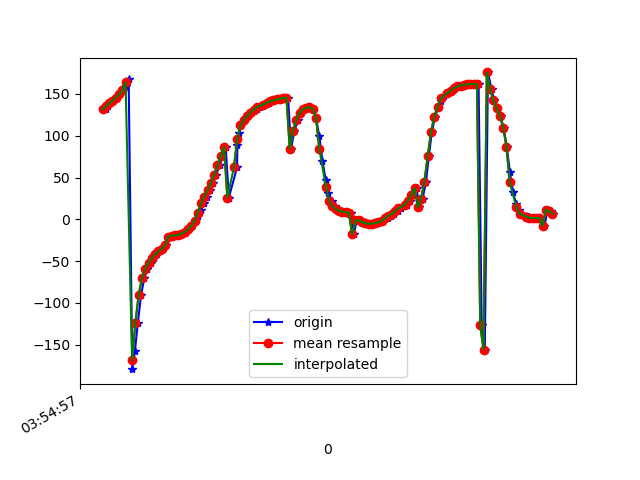

The data file committed next to this chart (first rows):
1618545297858, 1240973961715899, 131.65874, 19.278162, -108.35001
1618545297871, 1240973980946669, 135, 26.52, -107
1618545297887, 1240974000177439, 138.6, 33.39, -106.9
1618545297904, 1240974019408209, 141.8, 39.88, -106.4
1618545297923, 1240974038638979, 145.6, 46.35, -107.1
1618545297943, 1240974057869749, 149.3, 52.45, -107.6
1618545297962, 1240974077100519, 154.2, 58.66, -109.8
1618545297980, 1240974096331289, 159.9, 64.36, -112.5
1618545297999, 1240974115562059, 168, 70.09, -118.1
1618545298021, 1240974134792829, -179.2, 75, -128
1618545298037, 1240974154023599, -158, 79.15, -147
1618545298055, 1240974173254369, -123.4, 80.49, -179
1618545298075, 1240974192485139, -90.39, 78.9, 150
1618545298094, 1240974211715909, -70.55, 74.57, 132.4
1618545298112, 1240974230946679, -59.28, 69.8, 123.5
1618545298133, 1240974250177449, -51.65, 64.27, 118.1
1618545298151, 1240974269408219, -46.46, 58.74, 115.7
1618545298170, 1240974288638989, -41.91, 52.91, 113.7
1618545298191, 1240974307869759, -38.33, 46.77, 113.1
1618545298207, 1240974327100529, -35.07, 40.72, 112.7
1618545298227, 1240974346331299, -31.21, 36.44, -175.7
1618545298250, 1240974365562069, -21.16, 31.52, 147.6
1618545298267, 1240974384792839, -19.44, 23.99, 131
1618545298285, 1240974404023609, -19.16, 16.96, 124
1618545298304, 1240974423254379, -18.56, 10.29, 121.7
1618545298323, 1240974442485149, -17.24, 3.001, 121.5
1618545298341, 1240974461715919, -15.07, -4.309, 122.7
1618545298361, 1240974480946689, -11.95, -11.26, 125
1618545298380, 1240974500177459, -7.61, -17.59, 128
1618545298400, 1240974519408229, -2.079, -23.11, 131.6
1618545298420, 1240974538638999, 4.439, -27.82, 135.9
1618545298437, 1240974557869769, 11.73, -31.88, 140.9
1618545298456, 1240974577100539, 19.43, -35.62, 146.3
1618545298476, 1240974596331309, 27.03, -39.19, 151.9
1618545298496, 1240974615562079, 34.88, -42.83, 157.8
1618545298513, 1240974634792849, 43.63, -46.34, 164.5
1618545298532, 1240974654023619, 53.49, -49.33, 172.3
1618545298553, 1240974673254389, 64.4, -51.3, -178.9
1618545298570, 1240974692485159, 75.74, -51.86, -169.6
1618545298590, 1240974711715929, 86.63, -50.84, -160.6
1618545298609, 1240974730946699, 25.82, -43.71, 136.1
1618545298659, 1240974750177469, 62.19, -53.18, 175.8
1618545298661, 1240974769408239, 88.59, -49.47, -157.8
1618545298669, 1240974788639009, 103.3, -43.11, -143.9
1618545298685, 1240974807869779, 112.4, -36.78, -135.9
1618545298704, 1240974827100549, 118.8, -30.67, -130.6
1618545298723, 1240974846331319, 123.5, -24.64, -126.8
1618545298741, 1240974865562089, 127.1, -18.64, -123.8
1618545298760, 1240974884792859, 130, -12.66, -121.2
1618545298778, 1240974904023629, 132.4, -6.719, -118.9
1618545298798, 1240974923254399, 134.5, -0.8151, -116.9
1618545298820, 1240974942485169, 136.4, 4.983, -115
1618545298837, 1240974961715939, 138.1, 10.61, -113.1
1618545298856, 1240974980946709, 139.6, 16.06, -111.2
1618545298877, 1240975000177479, 141, 21.35, -109.2
1618545298896, 1240975019408249, 142.2, 26.46, -107
1618545298912, 1240975038639019, 143.4, 31.42, -104.7
1618545298932, 1240975057869789, 144.4, 36.26, -102.3
1618545298951, 1240975077100559, 145.1, 40.97, -99.64
1618545298970, 1240975096331329, 145.5, 45.51, -96.73
1618545298988, 1240975115562099, 84.44, -19.86, -85.26
... 83 more rows
